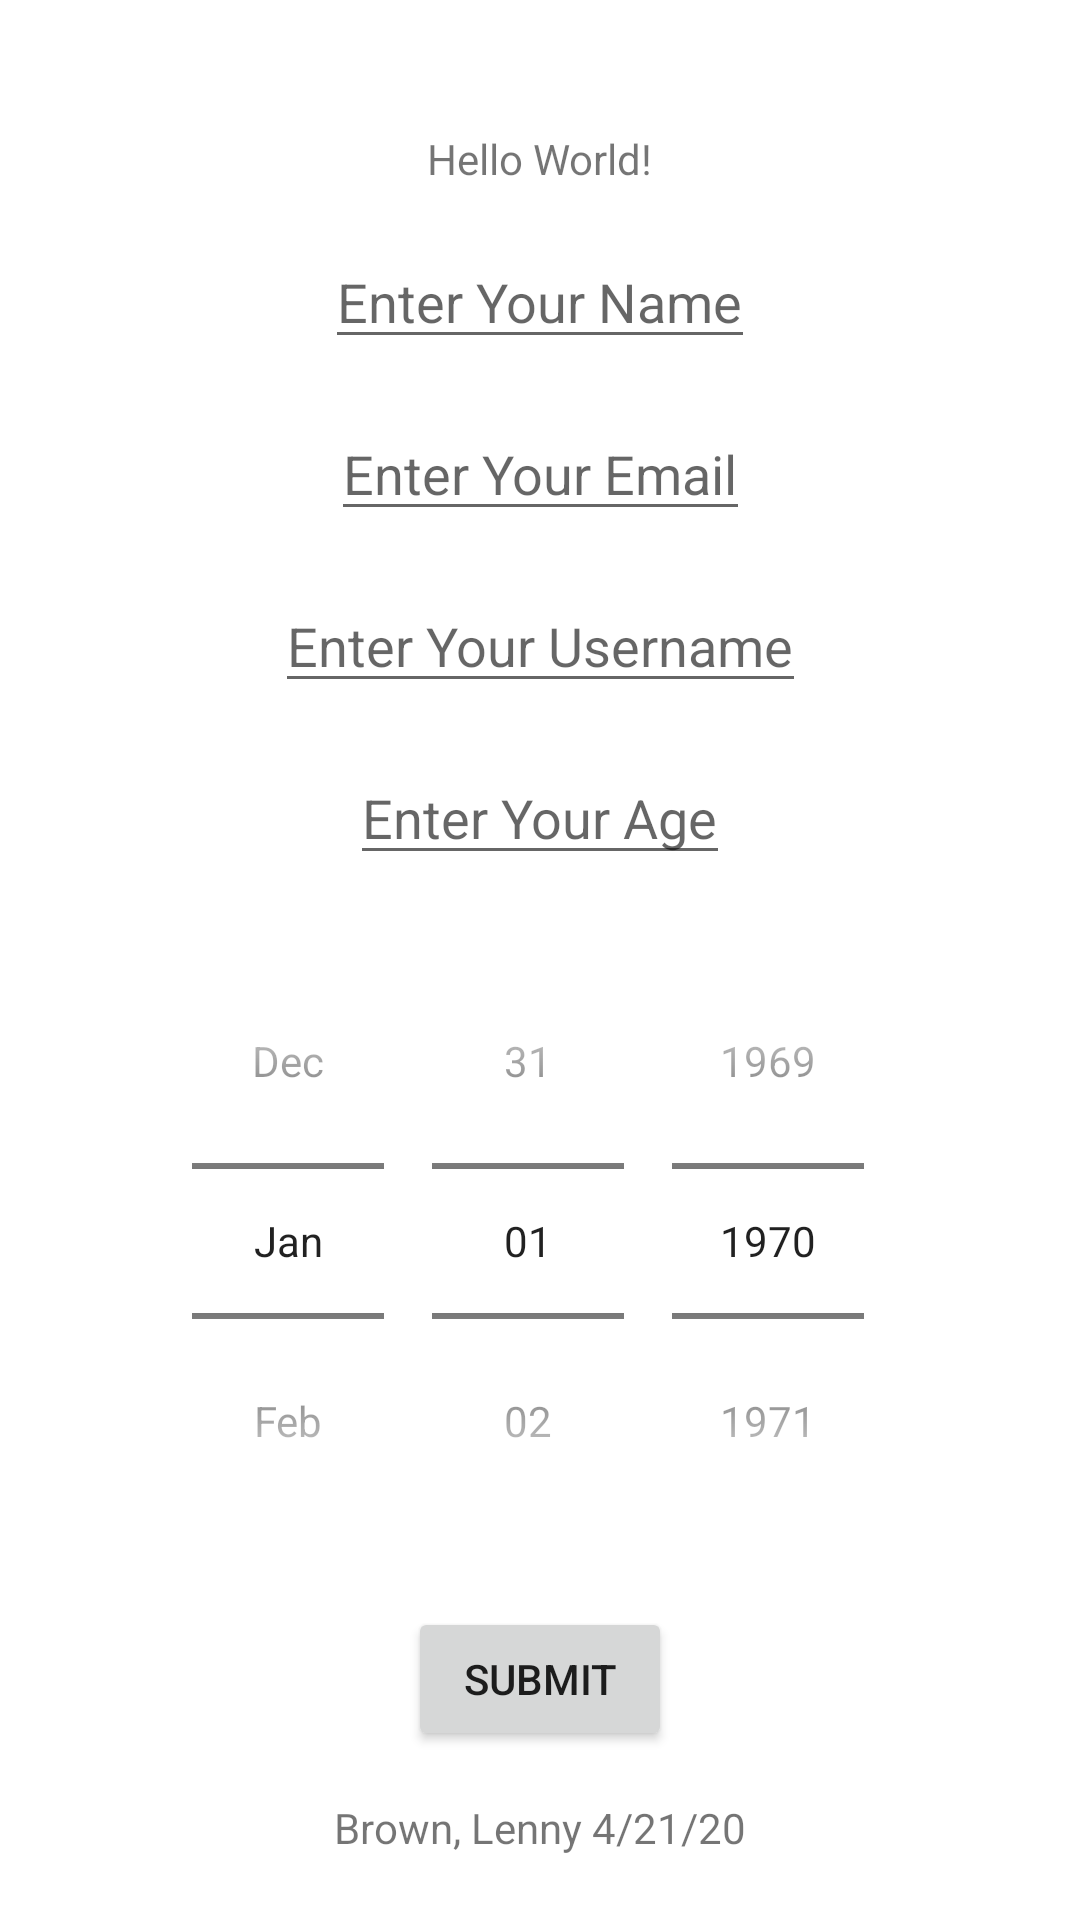

This screen was rendered from an Android layout file. Write that file and the resources it references.
<!-- AndroidManifest.xml: application theme Theme.DatingProfile -->
<!-- res/layout/activity_main.xml -->
<?xml version="1.0" encoding="utf-8"?>
<androidx.constraintlayout.widget.ConstraintLayout xmlns:android="http://schemas.android.com/apk/res/android"
    xmlns:app="http://schemas.android.com/apk/res-auto"
    xmlns:tools="http://schemas.android.com/tools"
    android:layout_width="match_parent"
    android:layout_height="match_parent"
    tools:context=".MainActivity">

    <TextView
        android:id="@+id/hello_text"
        android:layout_width="wrap_content"
        android:layout_height="wrap_content"
        android:text="@string/hello_world"
        app:layout_constraintBottom_toBottomOf="parent"
        app:layout_constraintEnd_toEndOf="parent"
        app:layout_constraintLeft_toLeftOf="parent"
        app:layout_constraintRight_toRightOf="parent"
        app:layout_constraintStart_toStartOf="parent"
        app:layout_constraintTop_toTopOf="parent"
        app:layout_constraintVertical_bias="0.07" />

    <EditText
        android:id="@+id/name_edit_text"
        android:layout_width="wrap_content"
        android:layout_height="wrap_content"
        android:layout_marginTop="@dimen/item_spacing"
        android:hint="@string/enter_name"
        android:inputType="textPersonName"
        app:layout_constraintEnd_toEndOf="parent"
        app:layout_constraintStart_toStartOf="parent"
        app:layout_constraintTop_toBottomOf="@+id/hello_text" />

    <EditText
        android:id="@+id/email_edit_text"
        android:layout_width="wrap_content"
        android:layout_height="wrap_content"
        android:layout_marginTop="@dimen/item_spacing"
        android:hint="@string/enter_email"
        android:inputType="textEmailAddress"
        app:layout_constraintEnd_toEndOf="parent"
        app:layout_constraintStart_toStartOf="parent"
        app:layout_constraintTop_toBottomOf="@+id/name_edit_text" />

    <EditText
        android:id="@+id/username_edit_text"
        android:layout_width="wrap_content"
        android:layout_height="wrap_content"
        android:layout_marginTop="@dimen/item_spacing"
        android:hint="@string/enter_username"
        android:inputType="textPersonName"
        app:layout_constraintEnd_toEndOf="parent"
        app:layout_constraintStart_toStartOf="parent"
        app:layout_constraintTop_toBottomOf="@+id/email_edit_text" />

    <EditText
        android:id="@+id/age_edit_text"
        android:layout_width="wrap_content"
        android:layout_height="wrap_content"
        android:layout_marginTop="@dimen/item_spacing"
        android:hint="@string/enter_age"
        android:inputType="number"
        app:layout_constraintEnd_toEndOf="parent"
        app:layout_constraintStart_toStartOf="parent"
        app:layout_constraintTop_toBottomOf="@+id/username_edit_text" />

    <DatePicker
        android:id="@+id/date_of_birth"
        android:layout_width="wrap_content"
        android:layout_height="wrap_content"
        android:layout_marginTop="@dimen/item_spacing"
        android:calendarViewShown="false"
        android:datePickerMode="spinner"
        app:layout_constraintEnd_toEndOf="parent"
        app:layout_constraintStart_toStartOf="parent"
        app:layout_constraintTop_toBottomOf="@+id/age_edit_text" />


    <Button
        android:id="@+id/submit_profile"
        android:layout_width="wrap_content"
        android:layout_height="wrap_content"
        android:layout_marginTop="@dimen/item_spacing"
        android:text="@string/submit_text"
        app:layout_constraintEnd_toEndOf="parent"
        app:layout_constraintStart_toStartOf="parent"
        app:layout_constraintTop_toBottomOf="@+id/date_of_birth"
        android:onClick="goToProfileActivity"/>

    <TextView
        android:id="@+id/textView"
        android:layout_width="wrap_content"
        android:layout_height="wrap_content"
        android:layout_marginTop="@dimen/item_spacing"
        android:text="@string/name_date_text"
        app:layout_constraintEnd_toEndOf="parent"
        app:layout_constraintStart_toStartOf="parent"
        app:layout_constraintTop_toBottomOf="@+id/submit_profile" />

</androidx.constraintlayout.widget.ConstraintLayout>
<!-- resources referenced by this layout -->
<resources>
  <dimen name="item_spacing">16dp</dimen>
  <string name="enter_age">Enter Your Age</string>
  <string name="enter_email">Enter Your Email</string>
  <string name="enter_name">Enter Your Name</string>
  <string name="enter_username">Enter Your Username</string>
  <string name="hello_world">Hello World!</string>
  <string name="name_date_text">Brown, Lenny 4/21/20</string>
  <string name="submit_text">Submit</string>
  <style name="Theme.DatingProfile" parent="Theme.MaterialComponents.Light.NoActionBar">
          
          <item name="colorPrimary">@color/colorPrimary</item>
          <item name="colorPrimaryDark">@color/colorPrimaryDark</item>
          <item name="colorAccent">@color/colorAccent</item>
      </style>
  <color name="colorPrimary">#6200EE</color>
  <color name="colorPrimaryDark">#3700B3</color>
  <color name="colorAccent">#03DAC5</color>
</resources>
